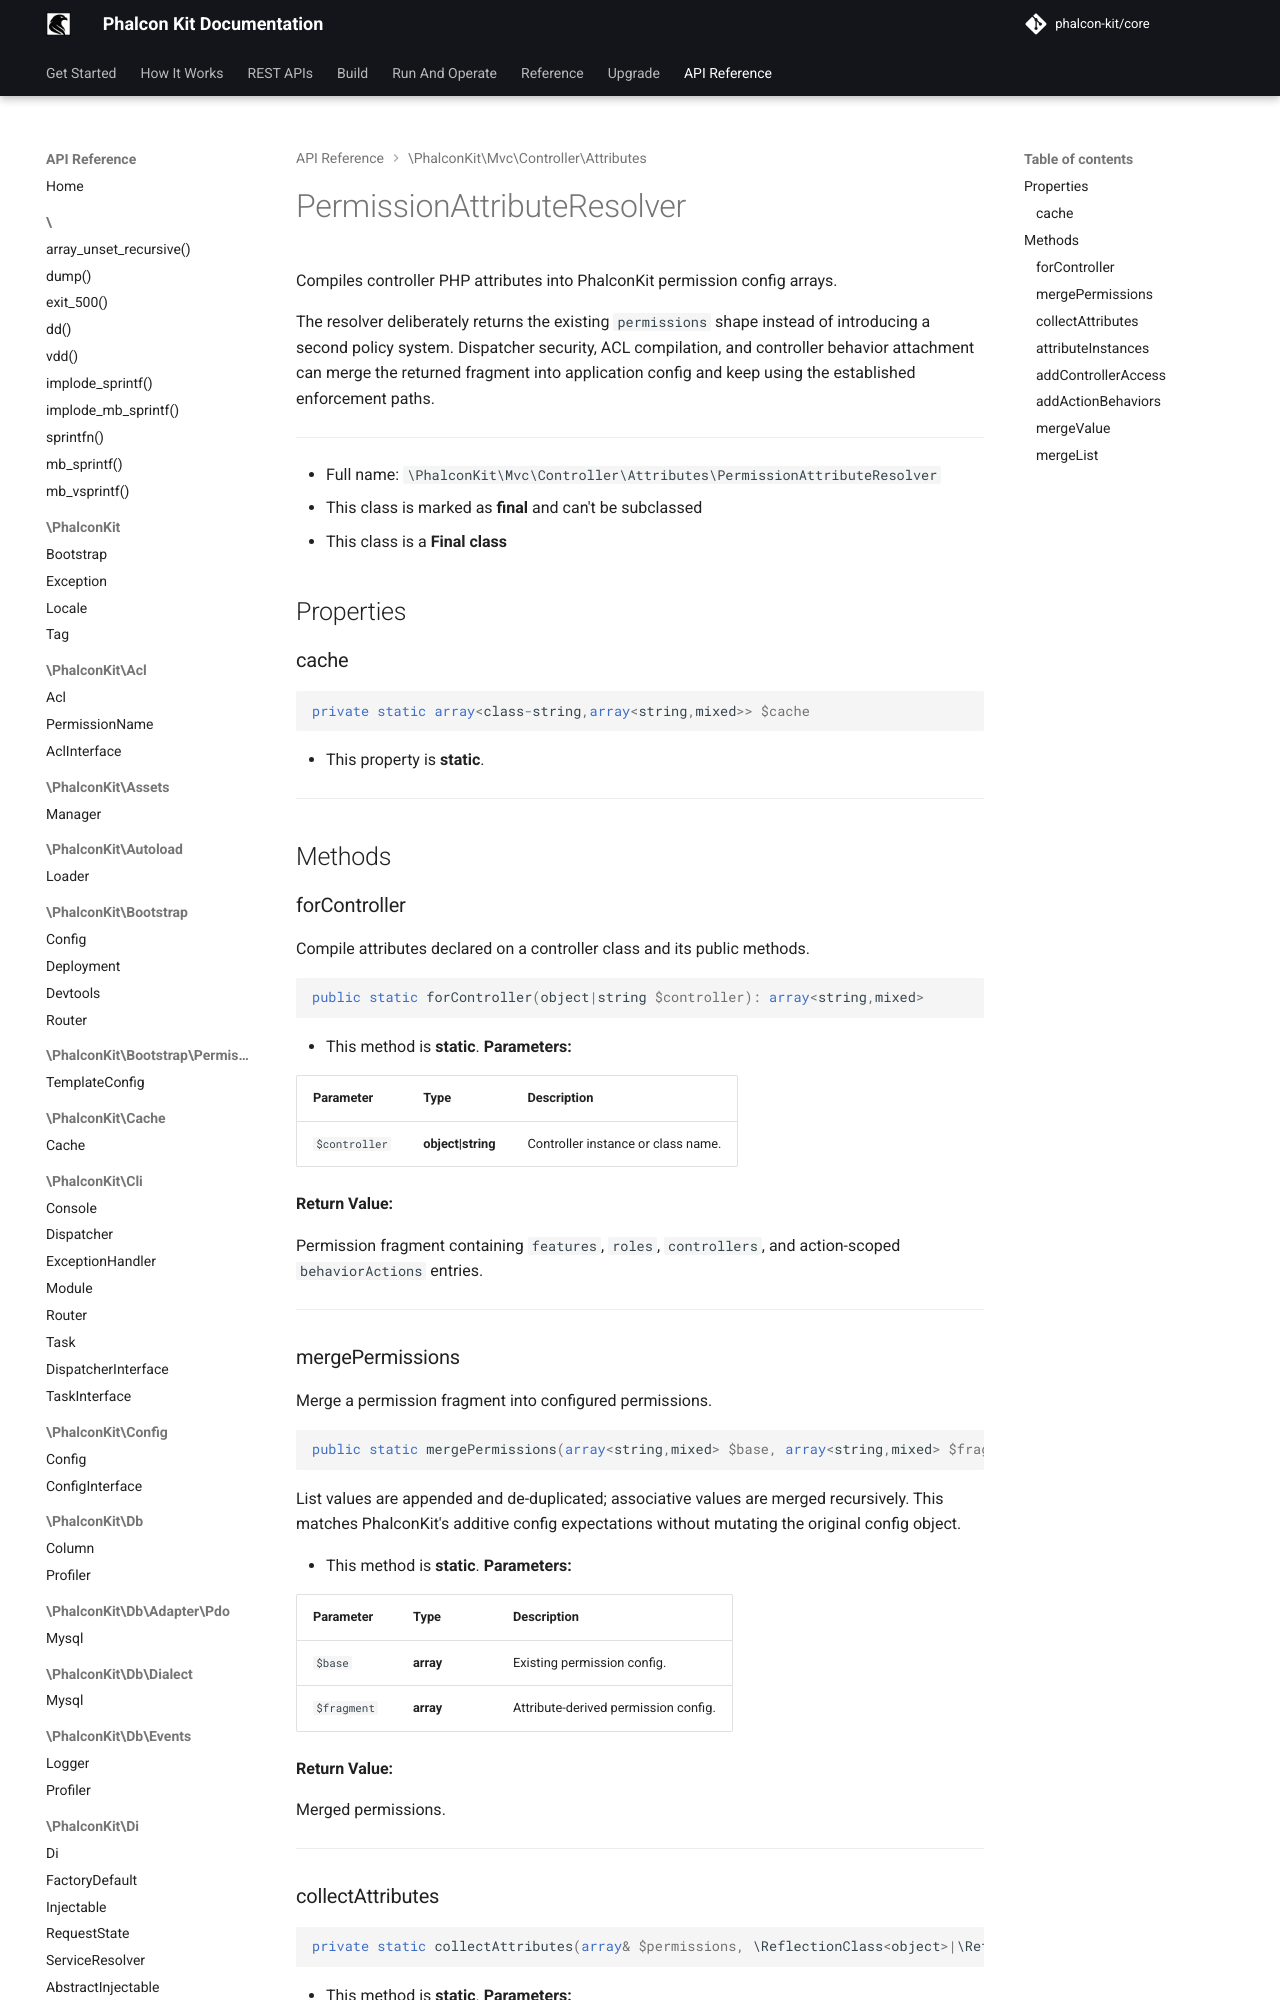

repository: phalcon-kit/docs · page: api/classes/PhalconKit/Mvc/Controller/Attributes/PermissionAttributeResolver/index.html · generator: mkdocs


Compiles controller PHP attributes into PhalconKit permission config arrays.

The resolver deliberately returns the existing `permissions` shape instead of
introducing a second policy system. Dispatcher security, ACL compilation, and
controller behavior attachment can merge the returned fragment into
application config and keep using the established enforcement paths.

***
